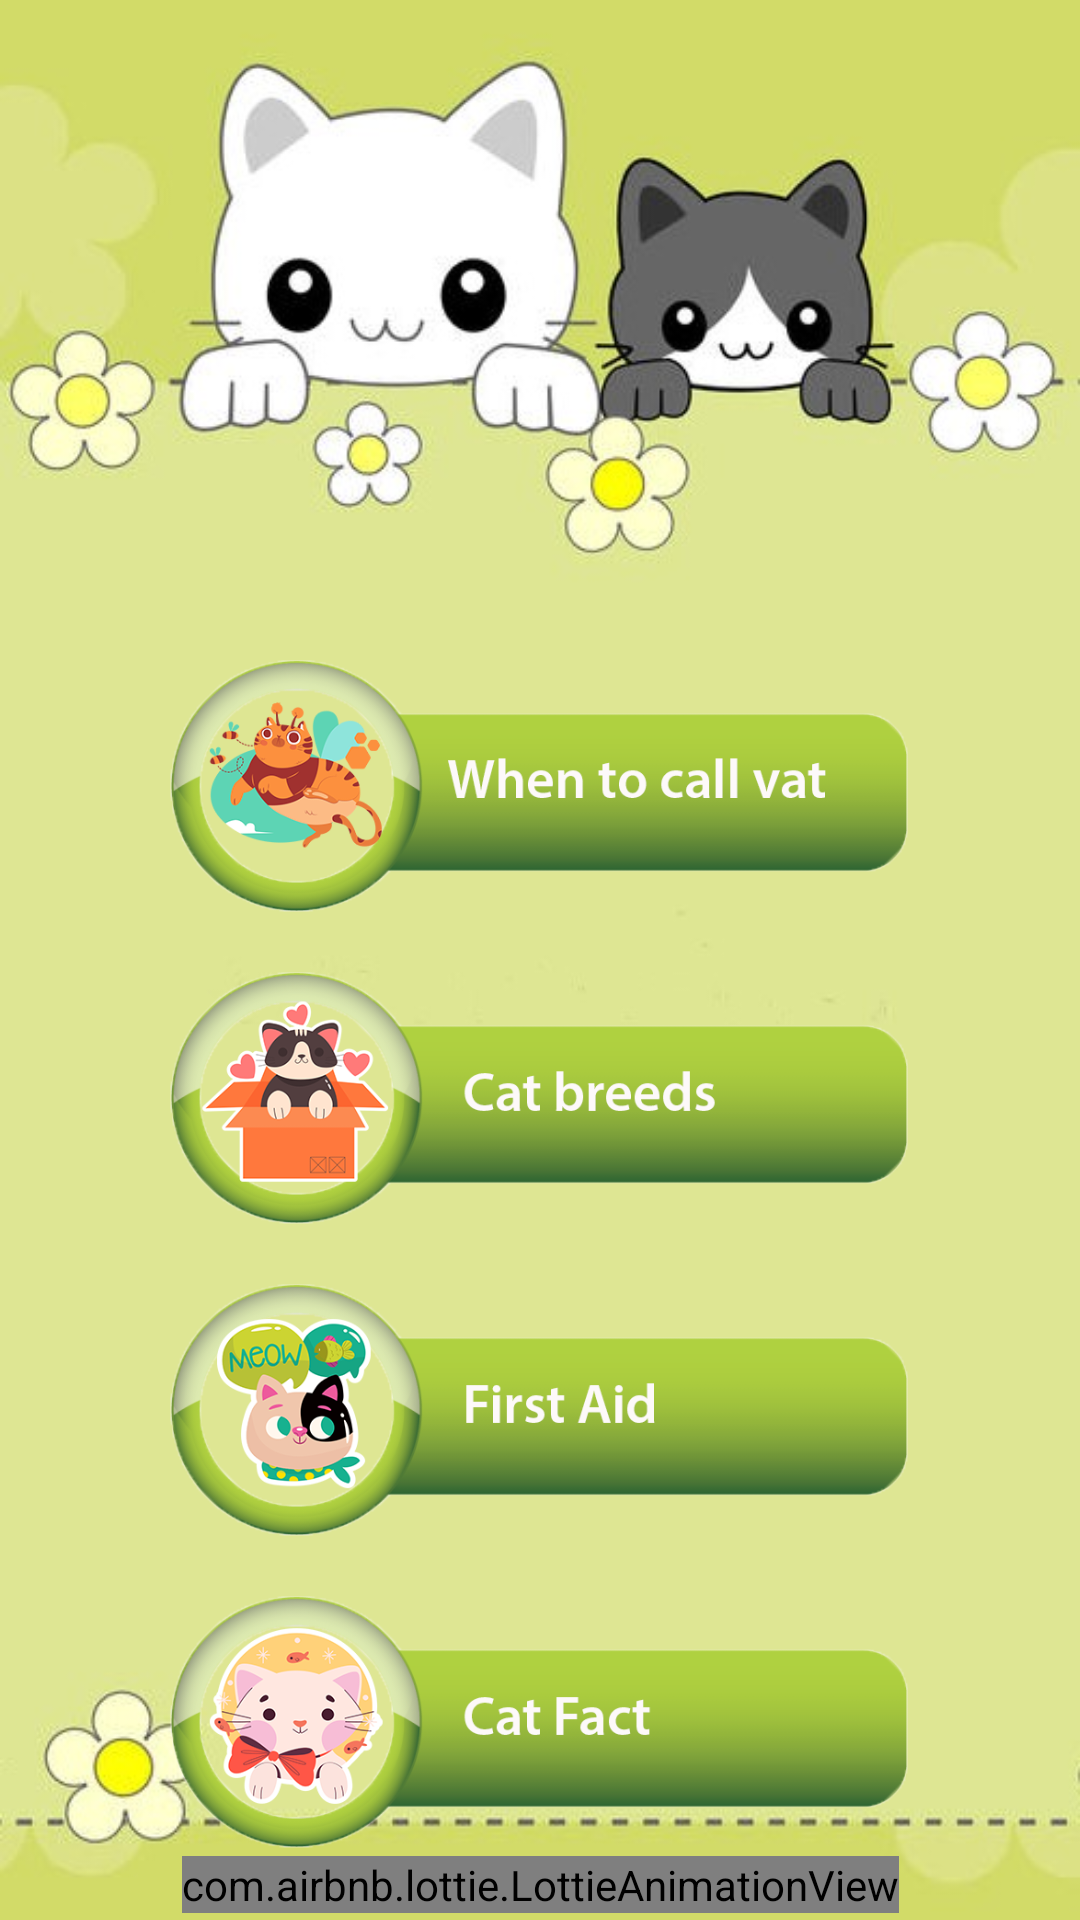

Here is an Android app screen rendered from its layout file. Give the layout XML and the strings, colors and styles it references.
<!-- AndroidManifest.xml: application theme Theme.Meaw -->
<!-- res/layout/activity_button.xml -->
<?xml version="1.0" encoding="utf-8"?>
<androidx.constraintlayout.widget.ConstraintLayout xmlns:android="http://schemas.android.com/apk/res/android"
    xmlns:app="http://schemas.android.com/apk/res-auto"
    xmlns:tools="http://schemas.android.com/tools"
    android:layout_width="match_parent"
    android:layout_height="match_parent"
    android:background="@drawable/cat"
    tools:context=".ButtonActivity">


    <ImageView
        android:id="@+id/whentocallvat"
        android:layout_width="260dp"
        android:layout_height="84dp"
        android:layout_marginTop="220dp"
        android:src="@drawable/buttonbgwithtext"
        app:layout_constraintEnd_toEndOf="parent"
        app:layout_constraintHorizontal_bias="0.496"
        app:layout_constraintStart_toStartOf="parent"
        app:layout_constraintTop_toTopOf="parent" />

    <ImageView
        android:id="@+id/firstaid"
        android:layout_width="260dp"
        android:layout_height="84dp"
        android:layout_marginTop="20dp"
        android:src="@drawable/firstaidbutton"
        app:layout_constraintEnd_toEndOf="@+id/catbreed"
        app:layout_constraintHorizontal_bias="0.0"
        app:layout_constraintStart_toStartOf="@+id/catbreed"
        app:layout_constraintTop_toBottomOf="@+id/catbreed" />

    <ImageView
        android:id="@+id/catfact"
        android:layout_width="260dp"
        android:layout_height="84dp"
        android:layout_marginTop="20dp"
        android:src="@drawable/catfactbutton"
        app:layout_constraintEnd_toEndOf="@+id/firstaid"
        app:layout_constraintHorizontal_bias="0.0"
        app:layout_constraintStart_toStartOf="@+id/firstaid"
        app:layout_constraintTop_toBottomOf="@+id/firstaid" />

    <com.airbnb.lottie.LottieAnimationView
        android:id="@+id/animationView"
        android:layout_width="wrap_content"
        android:layout_height="wrap_content"
        app:layout_constraintBottom_toBottomOf="parent"
        app:layout_constraintEnd_toEndOf="parent"
        app:layout_constraintStart_toStartOf="parent"
        app:layout_constraintTop_toBottomOf="@+id/catfact"
        app:lottie_autoPlay="true"
        app:lottie_loop="true"
        app:lottie_rawRes="@raw/catrunning" />


    <ImageView
        android:id="@+id/catbreed"
        android:layout_width="260dp"
        android:layout_height="84dp"
        android:layout_marginTop="20dp"
        android:src="@drawable/catbreedsbutton"
        app:layout_constraintEnd_toEndOf="@+id/whentocallvat"
        app:layout_constraintHorizontal_bias="0.0"
        app:layout_constraintStart_toStartOf="@+id/whentocallvat"
        app:layout_constraintTop_toBottomOf="@+id/whentocallvat" />


</androidx.constraintlayout.widget.ConstraintLayout>
<!-- resources referenced by this layout -->
<resources>
  <!-- drawable buttonbgwithtext: png bitmap (drawable, 87052 bytes) -->
  <!-- drawable cat: jpg bitmap (drawable, 34626 bytes) -->
  <!-- drawable catbreedsbutton: png bitmap (drawable, 71709 bytes) -->
  <!-- drawable catfactbutton: png bitmap (drawable, 78741 bytes) -->
  <!-- drawable firstaidbutton: png bitmap (drawable, 79334 bytes) -->
  <style name="Theme.Meaw" parent="Theme.MaterialComponents.DayNight.NoActionBar">
          
          <item name="colorPrimary">@color/purple_500</item>
          <item name="colorPrimaryVariant">@color/purple_700</item>
          <item name="colorOnPrimary">@color/white</item>
          
          <item name="colorSecondary">@color/teal_200</item>
          <item name="colorSecondaryVariant">@color/teal_700</item>
          <item name="colorOnSecondary">@color/black</item>
          
          <item name="android:statusBarColor" tools:targetApi="l">?attr/colorPrimaryVariant</item>
          
      </style>
  <!-- not gathered from this repository: default colours our renderer supplied (Android Studio template values) -->
  <color name="purple_500">#FF6200EE</color>
  <color name="purple_700">#FF3700B3</color>
  <color name="teal_200">#FF03DAC5</color>
  <color name="teal_700">#FF018786</color>
  <color name="black">#FF000000</color>
  <color name="white">#FFFFFFFF</color>
</resources>
